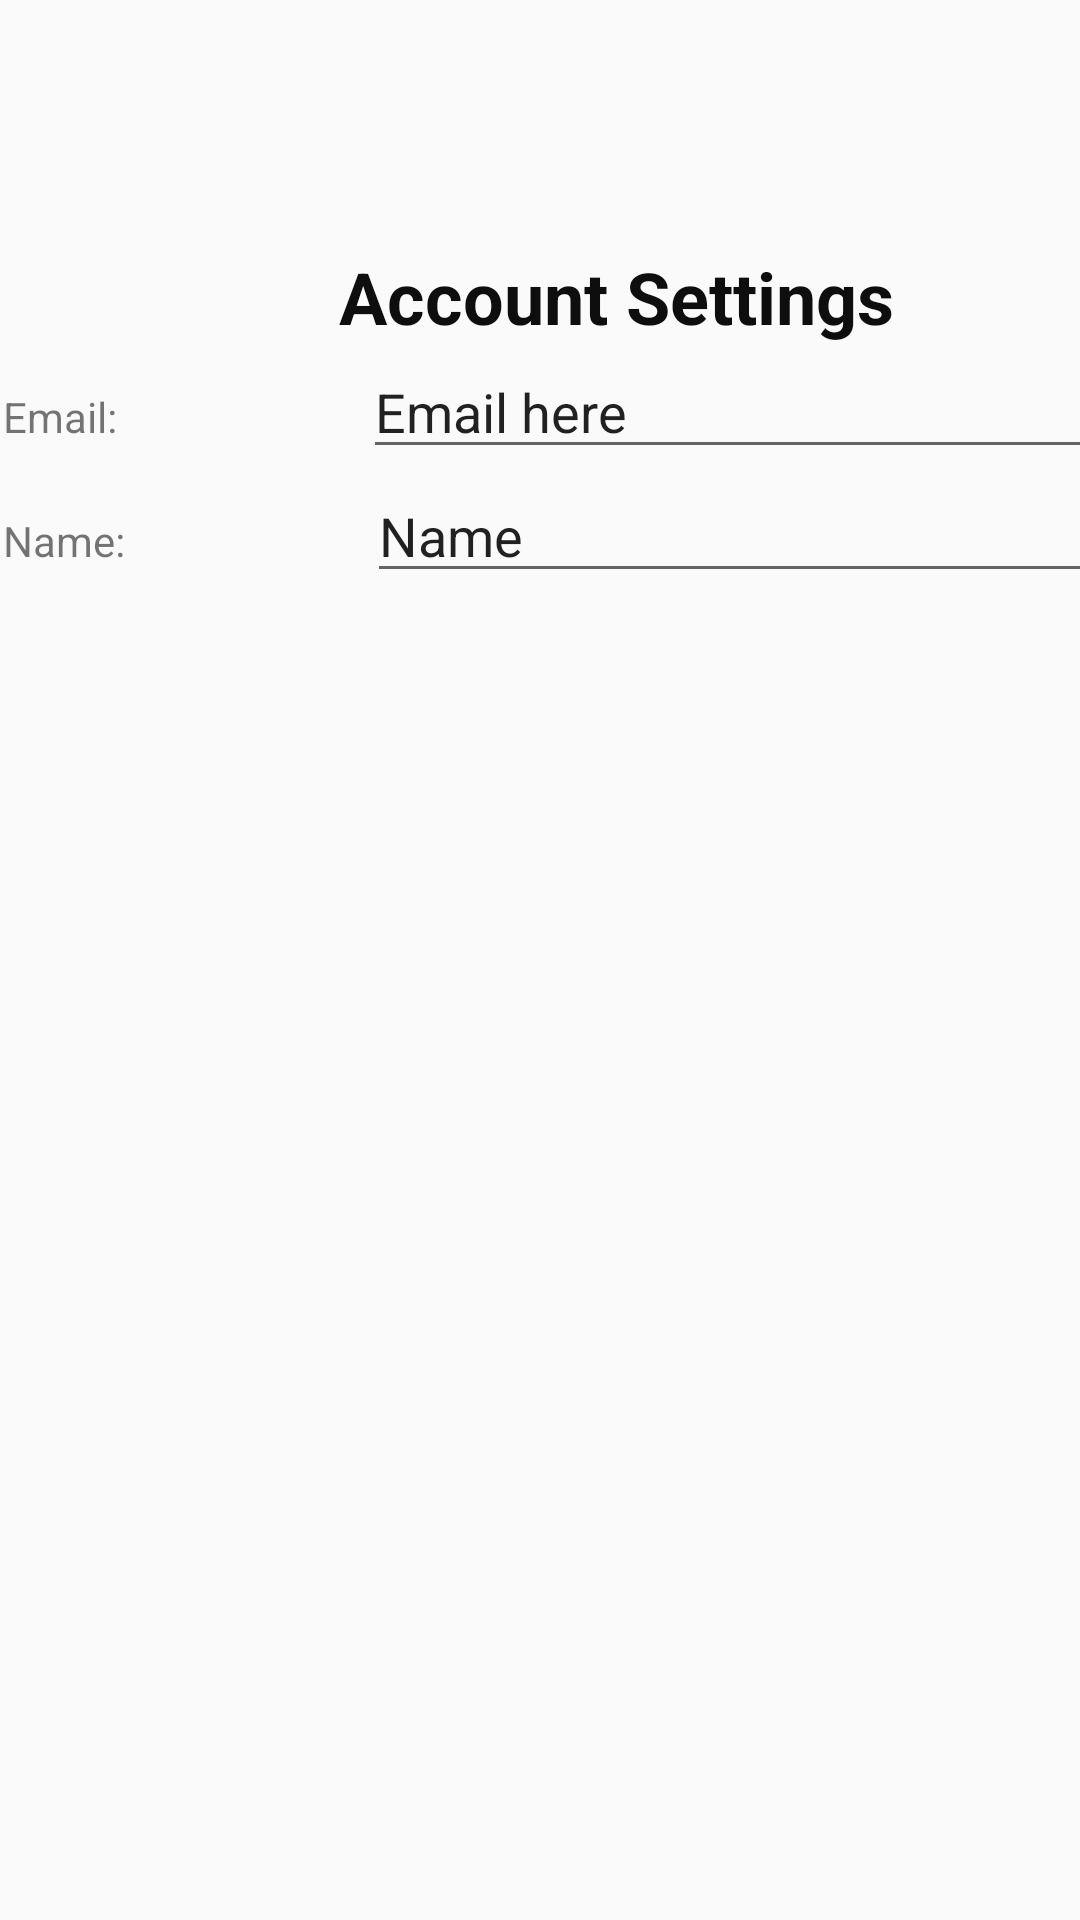

Produce the Android XML layout that renders to this screen, including the resource entries it uses.
<!-- AndroidManifest.xml: application theme AppTheme -->
<!-- res/layout/fragment_extra.xml -->
<?xml version="1.0" encoding="utf-8"?>
<androidx.constraintlayout.widget.ConstraintLayout xmlns:android="http://schemas.android.com/apk/res/android"
    xmlns:app="http://schemas.android.com/apk/res-auto"
    xmlns:tools="http://schemas.android.com/tools"
    android:layout_width="match_parent"
    android:layout_height="match_parent">

    <LinearLayout
        android:layout_width="409dp"
        android:layout_height="729dp"
        android:layout_marginStart="1dp"
        android:layout_marginTop="1dp"
        android:orientation="vertical"
        app:layout_constraintStart_toStartOf="parent"
        app:layout_constraintTop_toTopOf="parent">

        <TextView
            android:id="@+id/profileTitle_id"
            android:layout_width="match_parent"
            android:layout_height="114dp"
            android:gravity="bottom"
            android:text="Account Settings"
            android:textAlignment="center"
            android:textColor="#0E0E0E"
            android:textSize="24sp"
            android:textStyle="bold" />

        <LinearLayout
            android:layout_width="match_parent"
            android:layout_height="wrap_content"
            android:orientation="horizontal">

            <TextView
                android:id="@+id/email_L_id"
                android:layout_width="wrap_content"
                android:layout_height="wrap_content"
                android:layout_weight="1"
                android:text="Email: " />

            <EditText
                android:id="@+id/email_T_id"
                android:layout_width="wrap_content"
                android:layout_height="wrap_content"
                android:layout_weight="1"
                android:ems="10"
                android:inputType="textPersonName"
                android:text="Email here" />

        </LinearLayout>

        <LinearLayout
            android:layout_width="match_parent"
            android:layout_height="wrap_content"
            android:orientation="horizontal">

            <TextView
                android:id="@+id/name_L_id"
                android:layout_width="wrap_content"
                android:layout_height="wrap_content"
                android:layout_weight="1"
                android:text="Name: " />

            <EditText
                android:id="@+id/name_T_id"
                android:layout_width="wrap_content"
                android:layout_height="wrap_content"
                android:layout_weight="1"
                android:ems="10"
                android:inputType="textPersonName"
                android:text="Name" />

        </LinearLayout>

    </LinearLayout>

</androidx.constraintlayout.widget.ConstraintLayout>
<!-- resources referenced by this layout -->
<resources>
  <style name="AppTheme" parent="Theme.AppCompat.Light.DarkActionBar">
          
          <item name="colorPrimary">@color/colorPrimary</item>
          <item name="colorPrimaryDark">@color/colorPrimaryDark</item>
          <item name="colorAccent">@color/colorAccent</item>
      </style>
  <color name="colorPrimary">#ad251c</color>
  <color name="colorPrimaryDark">#00574B</color>
  <color name="colorAccent">#EC2A1D</color>
</resources>
